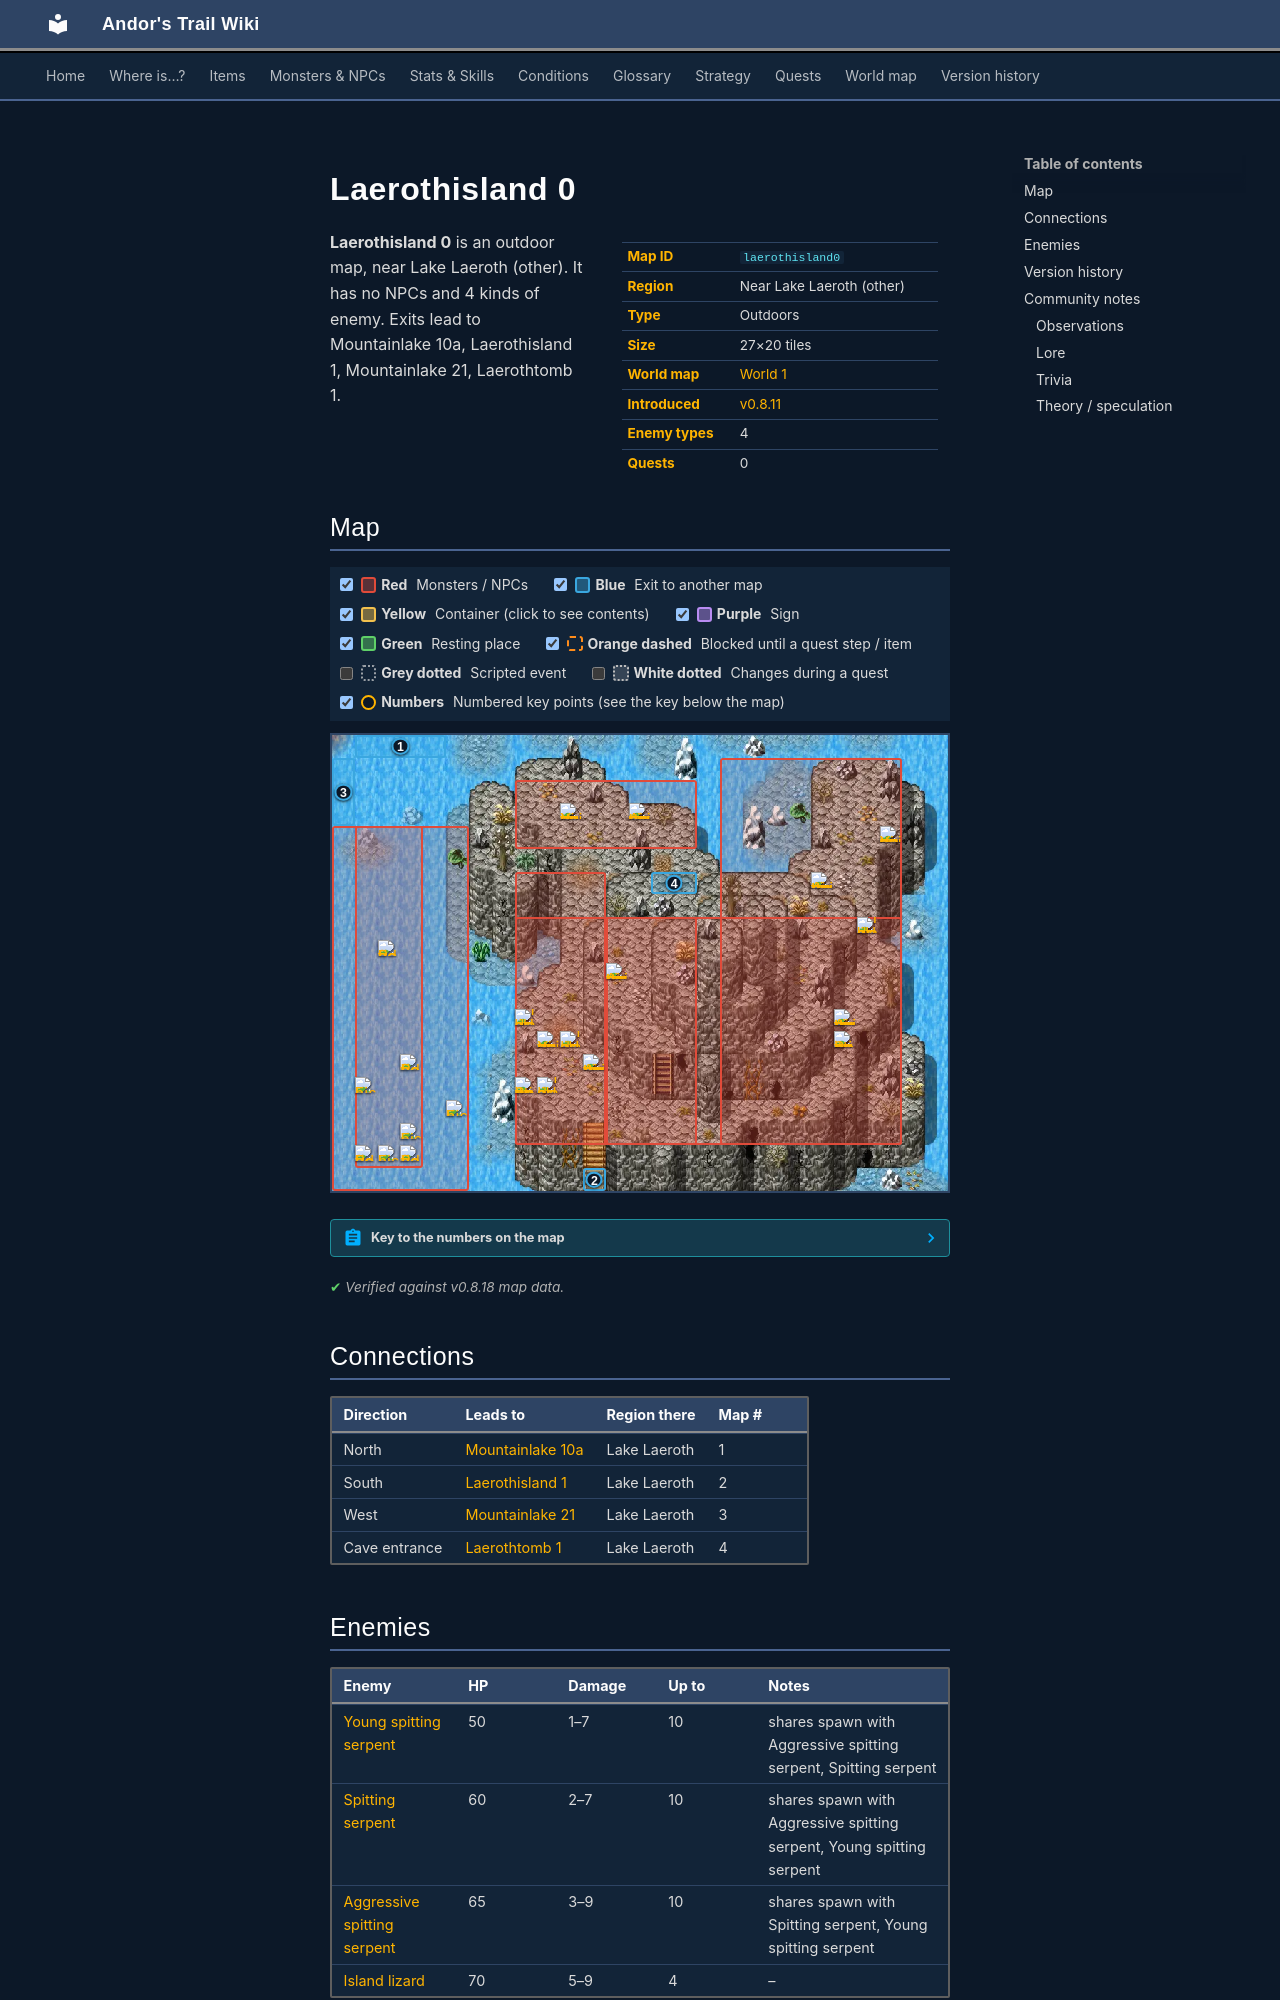

repository: asdfghjkl628/Andor-s-Trail-Wikiiii · page: maps/laerothisland0/index.html · generator: mkdocs

---
description: "Laerothisland 0 is an outdoor location in Andor's Trail, near Lake Laeroth (other). Enemies: Young spitting serpent, Spitting serpent, Aggressive spitting serpent, Island lizard. Exits to Mountainlake 10a, Laerothisland 1, Mountainlake 21, Laerothtomb 1."
---

# Laerothisland 0

<div class="infobox" markdown>

| | |
|---|---|
| **Map ID** | `laerothisland0` |
| **Region** | Near Lake Laeroth (other) |
| **Type** | Outdoors |
| **Size** | 27×20 tiles |
| **World map** | [World 1](index.md) |
| **Introduced** | [v0.8.11](../versions/0.8.11.md) |
| **Enemy types** | 4 |
| **Quests** | 0 |

</div>

**Laerothisland 0** is an outdoor map, near Lake Laeroth (other). It has no NPCs and 4 kinds of enemy. Exits lead to Mountainlake 10a, Laerothisland 1, Mountainlake 21, Laerothtomb 1.
